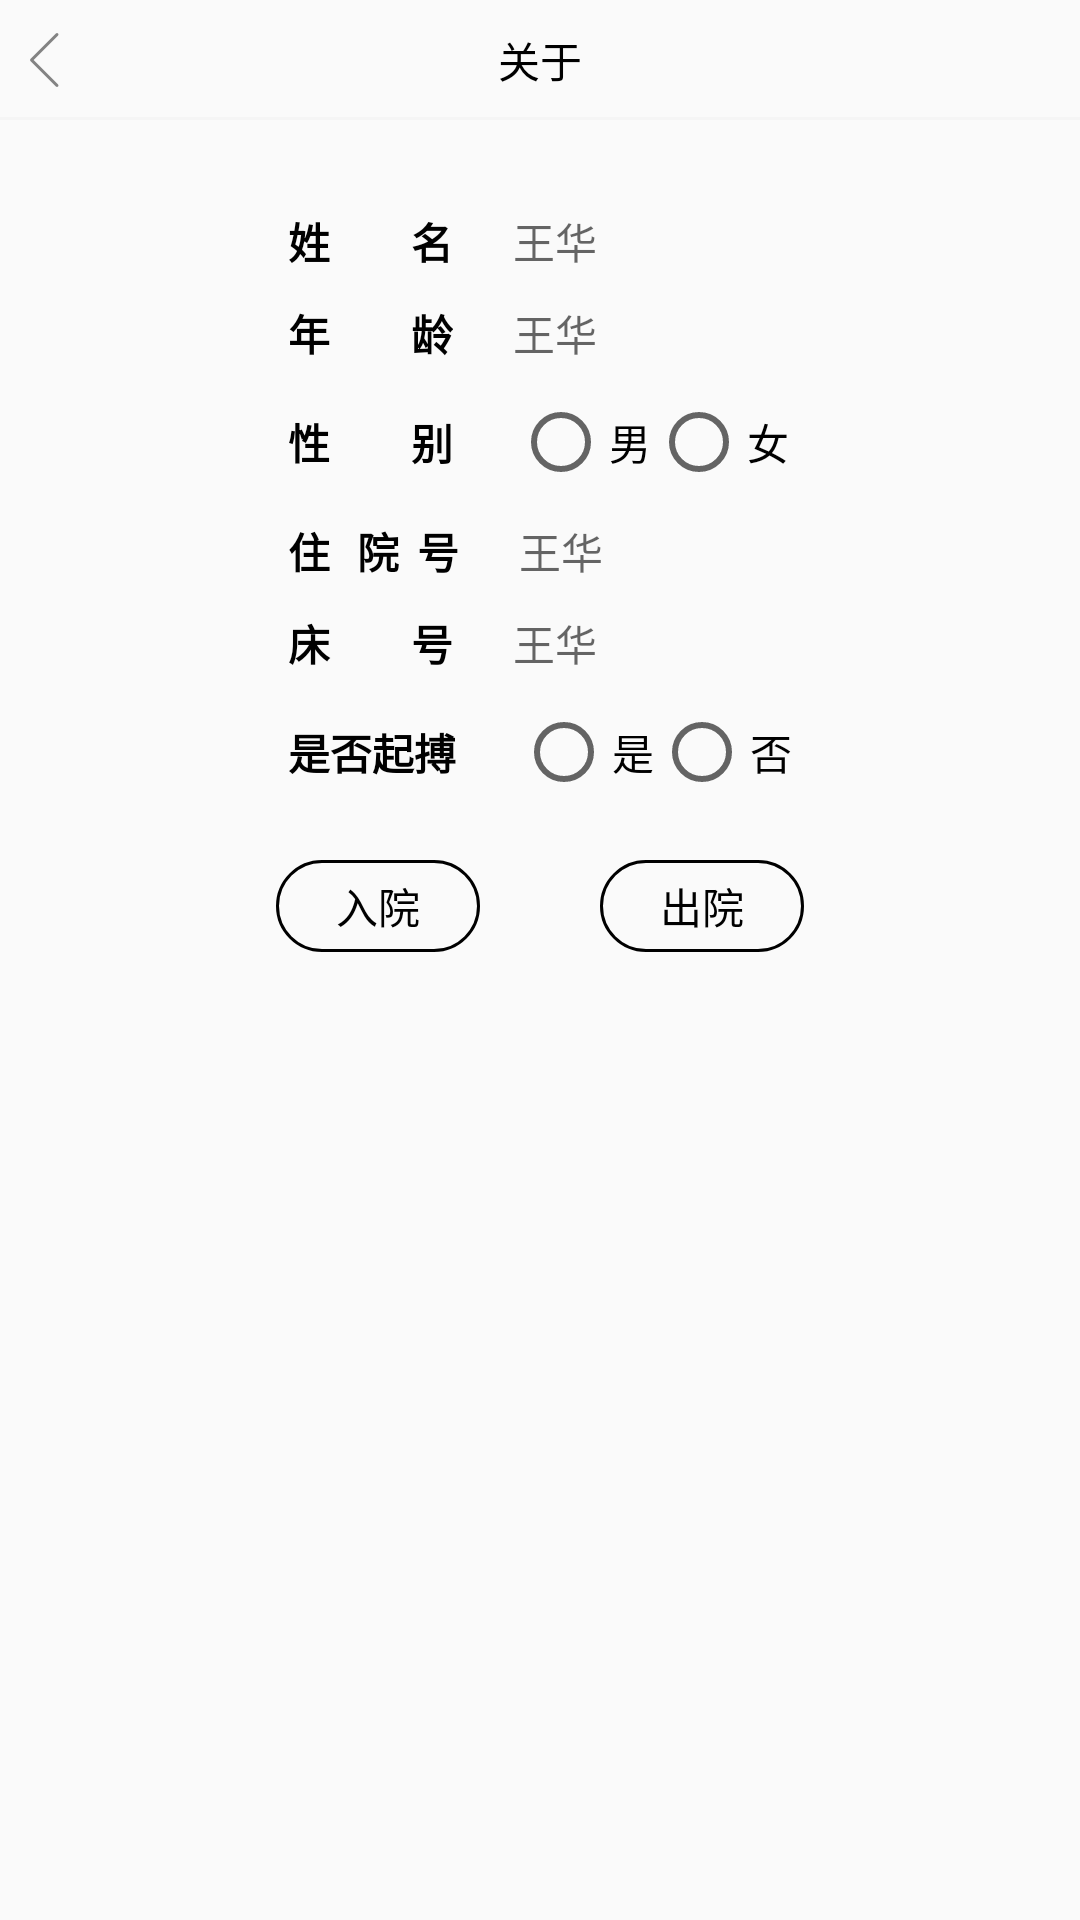

The Android layout XML behind this screen, and the referenced resources:
<!-- AndroidManifest.xml: application theme Theme.AppMain -->
<!-- res/layout/activity_patient_info.xml -->
<?xml version="1.0" encoding="utf-8"?>
<android.support.constraint.ConstraintLayout xmlns:android="http://schemas.android.com/apk/res/android"
    xmlns:app="http://schemas.android.com/apk/res-auto"
    xmlns:tools="http://schemas.android.com/tools"
    android:layout_width="match_parent"
    android:layout_height="match_parent"
    tools:context=".PatientInfoActivity">

    <include
        android:id="@+id/header"
        layout="@layout/layout_top"
        android:layout_width="0dp"
        android:layout_height="wrap_content"
        app:layout_constraintLeft_toLeftOf="parent"
        app:layout_constraintRight_toRightOf="parent"
        app:layout_constraintTop_toTopOf="parent" />

    <LinearLayout
        android:id="@+id/ll_name"
        android:layout_width="0dp"
        android:layout_height="wrap_content"
        android:layout_marginTop="30dp"
        android:orientation="horizontal"
        android:gravity="center_vertical"
        app:layout_constraintLeft_toLeftOf="@+id/ll_pace_making"
        app:layout_constraintRight_toRightOf="@+id/ll_pace_making"
        app:layout_constraintTop_toBottomOf="@+id/header">

        <TextView
            android:layout_width="wrap_content"
            android:layout_height="wrap_content"
            android:text="@string/name_tips"
            android:textColor="@color/black"
            android:textSize="14sp"
            android:textStyle="bold" />

        <EditText
            android:id="@+id/et_name"
            android:layout_width="match_parent"
            android:layout_height="wrap_content"
            android:hint="王华"
            android:textColor="@color/black"
            android:textSize="14sp"
            android:background="@null"
            style="?android:textViewStyle"
            android:layout_marginLeft="20dp"/>

    </LinearLayout>


    <LinearLayout
        android:id="@+id/ll_age"
        android:layout_width="0dp"
        android:layout_height="wrap_content"
        android:layout_marginTop="10dp"
        android:orientation="horizontal"
        android:gravity="center_vertical"
        app:layout_constraintLeft_toLeftOf="@+id/ll_pace_making"
        app:layout_constraintRight_toRightOf="@+id/ll_pace_making"
        app:layout_constraintTop_toBottomOf="@+id/ll_name">

        <TextView
            android:layout_width="wrap_content"
            android:layout_height="wrap_content"
            android:text="@string/age_tips"
            android:textColor="@color/black"
            android:textSize="14sp"
            android:textStyle="bold" />

        <EditText
            android:id="@+id/et_age"
            android:layout_width="match_parent"
            android:layout_height="wrap_content"
            android:hint="王华"
            android:textColor="@color/black"
            android:textSize="14sp"
            android:background="@null"
            style="?android:textViewStyle"
            android:layout_marginLeft="20dp"/>

    </LinearLayout>


    <LinearLayout
        android:id="@+id/ll_sex"
        android:layout_width="0dp"
        android:layout_height="wrap_content"
        android:layout_marginTop="10dp"
        android:orientation="horizontal"
        android:gravity="center_vertical"
        app:layout_constraintLeft_toLeftOf="@+id/ll_pace_making"
        app:layout_constraintRight_toRightOf="@+id/ll_pace_making"
        app:layout_constraintTop_toBottomOf="@+id/ll_age">

        <TextView
            android:layout_width="wrap_content"
            android:layout_height="wrap_content"
            android:text="@string/sex_tips"
            android:textColor="@color/black"
            android:textSize="14sp"
            android:textStyle="bold" />

        <RadioGroup
            android:id="@+id/rg_sex"
            android:layout_width="wrap_content"
            android:layout_height="wrap_content"
            android:orientation="horizontal"
            android:layout_marginLeft="20dp">

            <RadioButton
                android:id="@+id/rb_men"
                android:layout_width="wrap_content"
                android:layout_height="wrap_content"
                android:text="男"
                android:textColor="@color/black"
                android:textSize="14sp"/>

            <RadioButton
                android:id="@+id/rb_women"
                android:layout_width="wrap_content"
                android:layout_height="wrap_content"
                android:text="女"
                android:textColor="@color/black"
                android:textSize="14sp"/>

        </RadioGroup>

    </LinearLayout>

    <LinearLayout
        android:id="@+id/ll_number"
        android:layout_width="0dp"
        android:layout_height="wrap_content"
        android:layout_marginTop="10dp"
        android:orientation="horizontal"
        android:gravity="center_vertical"
        app:layout_constraintLeft_toLeftOf="@+id/ll_pace_making"
        app:layout_constraintRight_toRightOf="@+id/ll_pace_making"
        app:layout_constraintTop_toBottomOf="@+id/ll_sex">

        <TextView
            android:layout_width="wrap_content"
            android:layout_height="wrap_content"
            android:text="@string/number_tips"
            android:textColor="@color/black"
            android:textSize="14sp"
            android:textStyle="bold" />

        <EditText
            android:id="@+id/et_number"
            android:layout_width="match_parent"
            android:layout_height="wrap_content"
            android:hint="王华"
            android:textColor="@color/black"
            android:textSize="14sp"
            android:background="@null"
            android:inputType="number"
            style="?android:textViewStyle"
            android:layout_marginLeft="20dp"/>

    </LinearLayout>

    <LinearLayout
        android:id="@+id/ll_bed_number"
        android:layout_width="0dp"
        android:layout_height="wrap_content"
        android:layout_marginTop="10dp"
        android:orientation="horizontal"
        android:gravity="center_vertical"
        app:layout_constraintLeft_toLeftOf="@+id/ll_pace_making"
        app:layout_constraintRight_toRightOf="@+id/ll_pace_making"
        app:layout_constraintTop_toBottomOf="@+id/ll_number">

        <TextView
            android:layout_width="wrap_content"
            android:layout_height="wrap_content"
            android:text="@string/bed_number_tips"
            android:textColor="@color/black"
            android:textSize="14sp"
            android:textStyle="bold" />

        <EditText
            android:id="@+id/et_bed_number"
            android:layout_width="match_parent"
            android:layout_height="wrap_content"
            android:hint="王华"
            android:textColor="@color/black"
            android:textSize="14sp"
            android:background="@null"
            style="?android:textViewStyle"
            android:inputType="number"
            android:layout_marginLeft="20dp"/>

    </LinearLayout>

    <LinearLayout
        android:id="@+id/ll_pace_making"
        android:layout_width="wrap_content"
        android:layout_height="wrap_content"
        android:layout_marginTop="10dp"
        android:orientation="horizontal"
        android:gravity="center_vertical"
        app:layout_constraintLeft_toLeftOf="parent"
        app:layout_constraintRight_toRightOf="parent"
        app:layout_constraintTop_toBottomOf="@+id/ll_bed_number">

        <TextView
            android:layout_width="wrap_content"
            android:layout_height="wrap_content"
            android:text="是否起搏"
            android:textColor="@color/black"
            android:textSize="14sp"
            android:textStyle="bold" />

        <RadioGroup
            android:id="@+id/rg_pace_making"
            android:layout_width="wrap_content"
            android:layout_height="wrap_content"
            android:orientation="horizontal"
            android:layout_marginLeft="20dp">

            <RadioButton
                android:id="@+id/rb_yes"
                android:layout_width="wrap_content"
                android:layout_height="wrap_content"
                android:text="是"
                android:textColor="@color/black"
                android:textSize="14sp"/>

            <RadioButton
                android:id="@+id/rb_no"
                android:layout_width="wrap_content"
                android:layout_height="wrap_content"
                android:text="否"
                android:textColor="@color/black"
                android:textSize="14sp"/>

        </RadioGroup>

    </LinearLayout>

    <LinearLayout
        android:layout_width="wrap_content"
        android:layout_height="wrap_content"
        android:orientation="horizontal"
        android:layout_marginTop="20dp"
        app:layout_constraintLeft_toLeftOf="parent"
        app:layout_constraintRight_toRightOf="parent"
        app:layout_constraintTop_toBottomOf="@+id/ll_pace_making">

        <TextView
            android:id="@+id/tv_in_hospital"
            android:layout_width="wrap_content"
            android:layout_height="wrap_content"
            android:textSize="14sp"
            android:textColor="@color/black"
            android:text="入院"
            android:background="@drawable/black_line_bg"
            android:paddingTop="5dp"
            android:paddingBottom="5dp"
            android:paddingLeft="20dp"
            android:paddingRight="20dp"
            android:layout_marginRight="20dp"/>

        <TextView
            android:id="@+id/tv_out_hospital"
            android:layout_width="wrap_content"
            android:layout_height="wrap_content"
            android:textSize="14sp"
            android:textColor="@color/black"
            android:text="出院"
            android:background="@drawable/black_line_bg"
            android:paddingTop="5dp"
            android:paddingBottom="5dp"
            android:paddingLeft="20dp"
            android:paddingRight="20dp"
            android:layout_marginLeft="20dp"/>

    </LinearLayout>

</android.support.constraint.ConstraintLayout>
<!-- res/layout/layout_top.xml (included above) -->
<?xml version="1.0" encoding="utf-8"?>
<android.support.constraint.ConstraintLayout
    xmlns:android="http://schemas.android.com/apk/res/android"
    xmlns:app="http://schemas.android.com/apk/res-auto"
    xmlns:tools="http://schemas.android.com/tools"
    android:layout_width="match_parent"
    android:layout_height="wrap_content">

    <ImageView
        android:id="@+id/btn_back"
        android:layout_width="wrap_content"
        android:layout_height="wrap_content"
        android:src="@mipmap/icon_back"
        android:padding="10dp"
        app:layout_constraintLeft_toLeftOf="parent"
        app:layout_constraintTop_toTopOf="parent"
        app:layout_constraintBottom_toBottomOf="parent"/>

    <TextView
        android:id="@+id/title"
        android:layout_width="wrap_content"
        android:layout_height="wrap_content"
        android:textColor="@color/black"
        android:textSize="14sp"
        tools:text="关于"
        app:layout_constraintTop_toTopOf="parent"
        app:layout_constraintLeft_toLeftOf="parent"
        app:layout_constraintRight_toRightOf="parent"
        app:layout_constraintBottom_toBottomOf="parent"/>

    <View
        android:layout_width="0dp"
        android:layout_height="1dp"
        android:background="#F5F5F5"
        app:layout_constraintTop_toBottomOf="@+id/btn_back"
        app:layout_constraintLeft_toLeftOf="parent"
        app:layout_constraintRight_toRightOf="parent"/>

</android.support.constraint.ConstraintLayout>
<!-- resources referenced by this layout -->
<resources>
  <color name="black">#000000</color>
  <!-- drawable black_line_bg (drawable) -->
  <?xml version="1.0" encoding="utf-8"?>
  <shape xmlns:android="http://schemas.android.com/apk/res/android"
      android:shape="rectangle">
  
      <stroke android:color="@color/black"
          android:width="1dp"/>
  
      <corners android:radius="20dp"/>
  
  </shape>
  <!-- mipmap icon_back: png bitmap (mipmap-xhdpi, 152 bytes) -->
  <string name="age_tips">年         龄</string>
  <string name="bed_number_tips">床         号</string>
  <string name="name_tips">姓         名</string>
  <string name="number_tips">住   院  号</string>
  <string name="sex_tips">性         别</string>
  <style name="Theme.AppMain" parent="@style/Theme.AppCompat.Light.NoActionBar">
          <item name="android:windowNoTitle">true</item>
          <item name="android:fitsSystemWindows">true</item>
      </style>
</resources>
